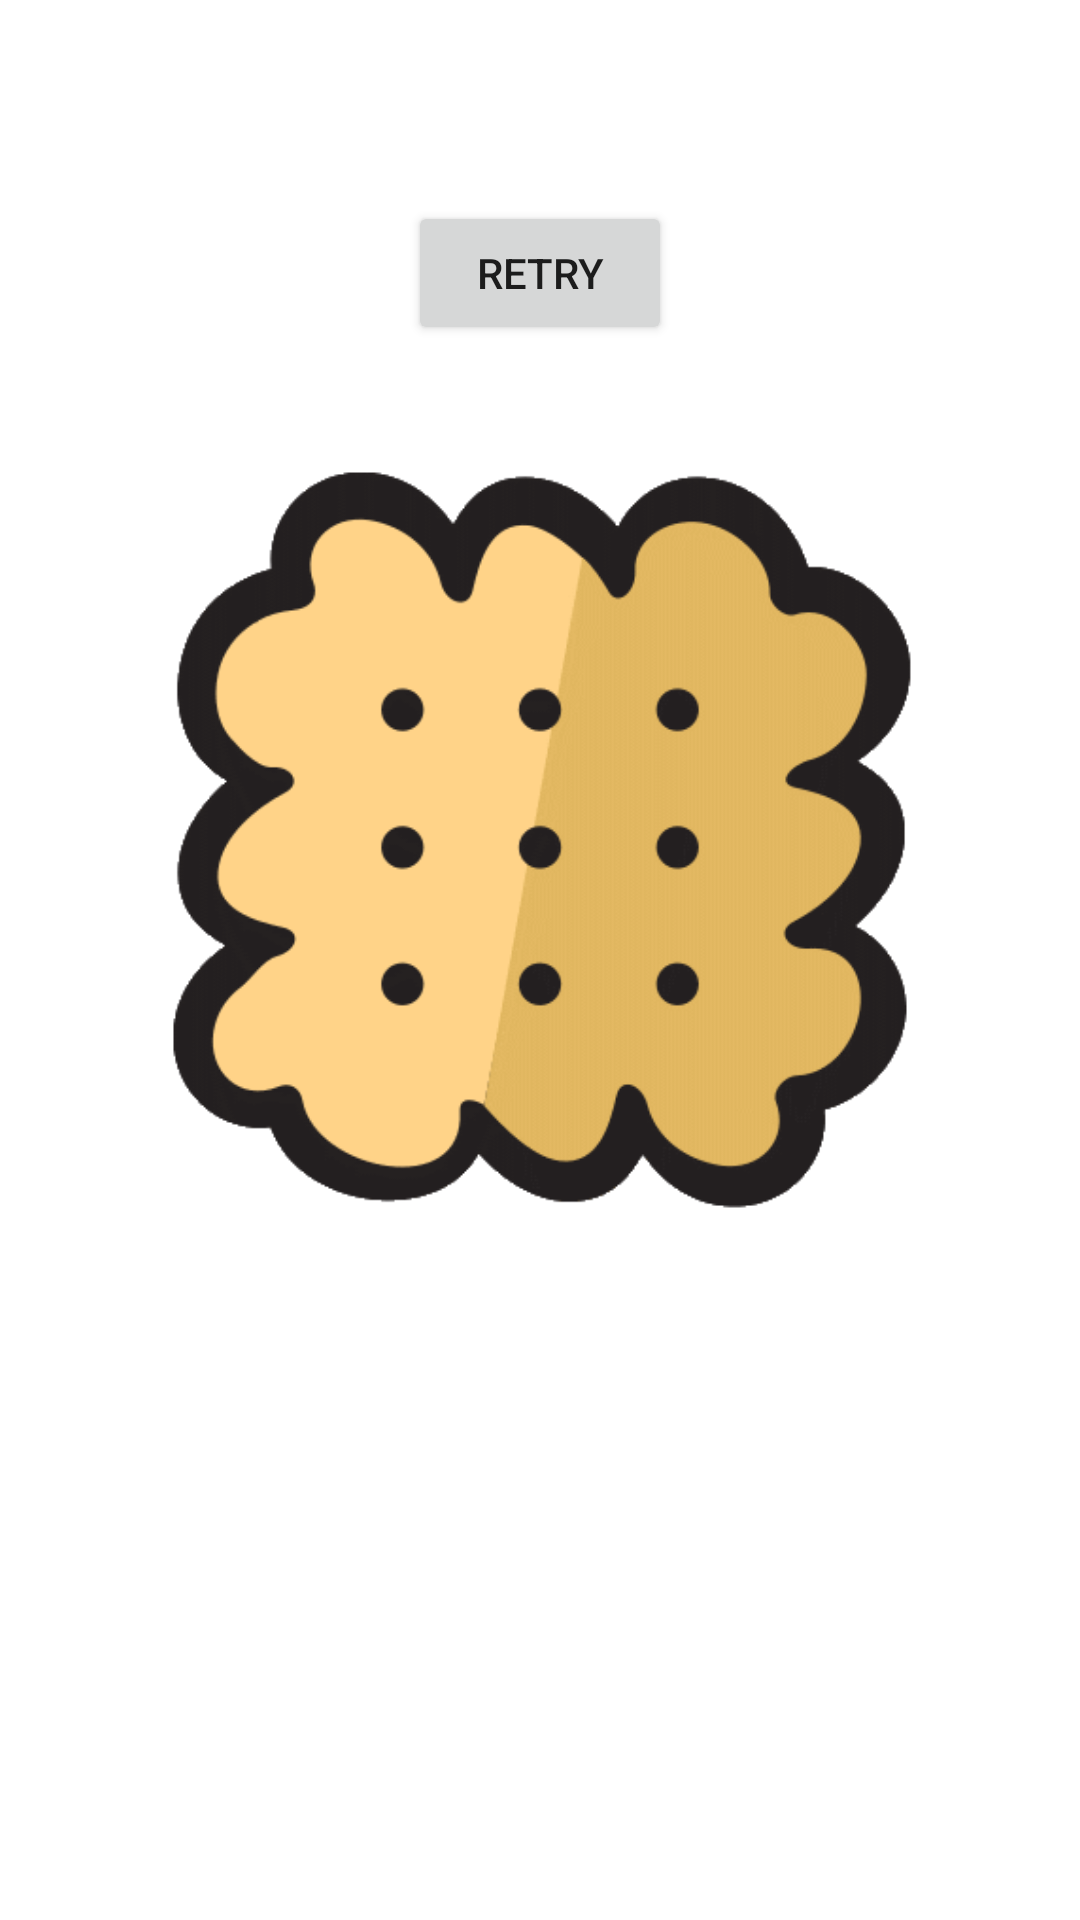

Reconstruct the res/layout file that produces this screen, plus the resources it refers to.
<!-- AndroidManifest.xml: application theme Theme.ChocoCrumble -->
<!-- res/layout/activity_crash.xml -->
<?xml version="1.0" encoding="utf-8"?>
<androidx.constraintlayout.widget.ConstraintLayout xmlns:android="http://schemas.android.com/apk/res/android"
    xmlns:app="http://schemas.android.com/apk/res-auto"
    xmlns:tools="http://schemas.android.com/tools"
    android:layout_width="match_parent"
    android:layout_height="match_parent"
    tools:context=".activities.CrashActivity">

    <TextView
        android:id="@+id/error_message"
        android:layout_width="match_parent"
        android:layout_height="wrap_content"
        android:layout_centerHorizontal="true"
        android:textAlignment="center"
        android:textStyle="bold"
        android:textSize="20sp"
        android:layout_marginTop="20dp"
        app:layout_constraintTop_toTopOf="parent" />

    <Button
        android:id="@+id/retry_button"
        android:layout_width="wrap_content"
        android:layout_height="wrap_content"
        app:layout_constraintStart_toStartOf="parent"
        app:layout_constraintEnd_toEndOf="parent"
        android:layout_marginTop="20dp"
        app:layout_constraintTop_toBottomOf="@id/error_message"
        android:text="@string/retry"/>


    <ImageView
        android:id="@+id/pastry"
        android:layout_width="wrap_content"
        android:layout_height="250dp"
        android:layout_marginTop="40dp"
        app:layout_constraintTop_toBottomOf="@+id/retry_button"
        app:layout_constraintStart_toStartOf="parent"
        app:layout_constraintEnd_toEndOf="parent"
        android:src="@drawable/pastry"
        android:contentDescription="@string/biscuit" />

</androidx.constraintlayout.widget.ConstraintLayout>
<!-- resources referenced by this layout -->
<resources>
  <!-- drawable pastry: png bitmap (drawable, 14587 bytes) -->
  <string name="biscuit">A biscuit</string>
  <string name="retry">Retry</string>
  <style name="Theme.ChocoCrumble" parent="Theme.MaterialComponents.DayNight.DarkActionBar">
          
          <item name="colorPrimary">@color/purple_500</item>
          <item name="colorPrimaryVariant">@color/purple_700</item>
          <item name="colorOnPrimary">@color/white</item>
          
          <item name="colorSecondary">@color/teal_200</item>
          <item name="colorSecondaryVariant">@color/teal_700</item>
          <item name="colorOnSecondary">@color/black</item>
          
          <item name="android:statusBarColor" tools:targetApi="l">?attr/colorPrimaryVariant</item>
          
      </style>
  <!-- not gathered from this repository: default colours our renderer supplied (Android Studio template values) -->
  <color name="purple_500">#FF6200EE</color>
  <color name="purple_700">#FF3700B3</color>
  <color name="teal_200">#FF03DAC5</color>
  <color name="teal_700">#FF018786</color>
  <color name="black">#FF000000</color>
  <color name="white">#FFFFFFFF</color>
</resources>
